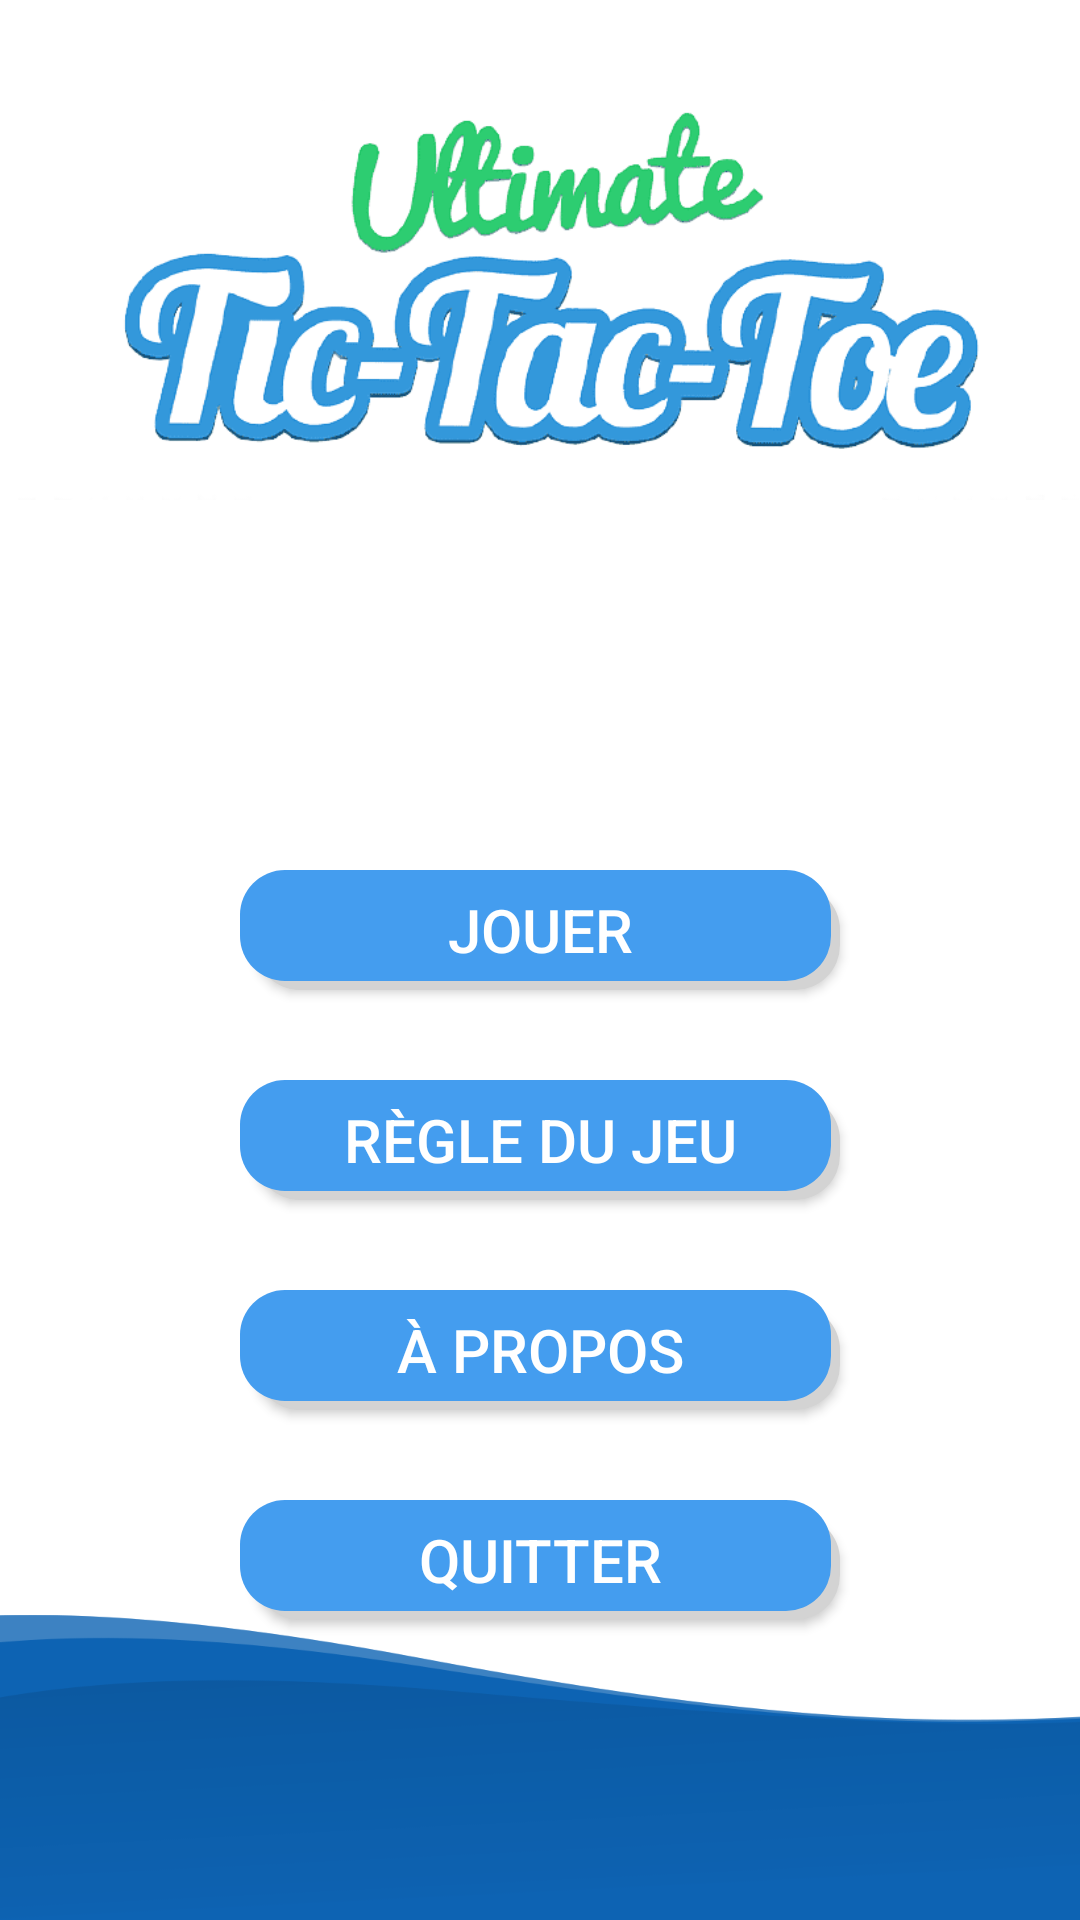

Reconstruct the res/layout file that produces this screen, plus the resources it refers to.
<!-- AndroidManifest.xml: application theme Theme.AppCompat.Light.NoActionBar -->
<!-- res/layout/activity_main.xml -->
<?xml version="1.0" encoding="utf-8"?>
<RelativeLayout
    xmlns:android="http://schemas.android.com/apk/res/android"
    xmlns:app="http://schemas.android.com/apk/res-auto"
    android:layout_width="match_parent"
    android:layout_height="match_parent"
    android:background="@color/white"
    >

    <LinearLayout
        android:layout_width="match_parent"
        android:layout_height="600dp"
        android:orientation="vertical"
        android:id="@+id/gg"
        >



        <ImageView
            android:layout_width="match_parent"
            android:layout_height="200dp"
            android:layout_marginBottom="90dp"
            android:src="@drawable/tictactoe"></ImageView>

        <Button
        android:id="@+id/playButton"
        android:layout_width="200dp"
        android:layout_height="40dp"
        android:layout_gravity="center"
        android:text="JOUER"
        android:textColor="#ffffffff"
        android:textSize="20sp"
        android:background="@drawable/buttonshape"
        android:layout_marginBottom="30dp">
    </Button>

    <Button
        android:id="@+id/rulesButton"
        android:layout_width="200dp"
        android:layout_height="40dp"
        android:layout_gravity="center"
        android:text="RÈGLE DU JEU"
        android:textColor="#ffffffff"
        android:textSize="20sp"
        android:background="@drawable/buttonshape"
        android:shadowColor="#A8A8A8"
        android:layout_marginBottom="30dp">
    </Button>

    <Button
        android:id="@+id/aboutButton"
        android:layout_width="200dp"
        android:layout_height="40dp"
        android:layout_gravity="center"
        android:text="À PROPOS"
        android:textColor="#ffffffff"
        android:textSize="20sp"
        android:background="@drawable/buttonshape"
        android:shadowColor="#A8A8A8"
        android:layout_marginBottom="30dp">
    </Button>

    <Button
        android:id="@+id/quitButton"
        android:layout_width="200dp"
        android:layout_height="40dp"
        android:layout_gravity="center"
        android:text="QUITTER"
        android:textColor="#ffffffff"
        android:textSize="20sp"
        android:background="@drawable/buttonshape"
        android:layout_marginBottom="30dp">
    </Button>

        <ImageView
            android:id="@+id/soundImage"
            android:layout_width="match_parent"
            android:layout_height="wrap_content"
            app:srcCompat="@drawable/sound" />

        <ImageView
            android:id="@+id/muteImage"
            android:layout_width="match_parent"
            android:layout_height="wrap_content"
            android:src="@drawable/mutesound"
            >

        </ImageView>



    </LinearLayout>


    <ImageView
        android:layout_width="wrap_content"
        android:layout_height="wrap_content"
        android:layout_alignParentBottom="true"
        android:layout_marginBottom="-216dp"
        android:src="@drawable/footer"
        >

    </ImageView>


</RelativeLayout>
<!-- resources referenced by this layout -->
<resources>
  <!-- drawable buttonshape (drawable) -->
  <?xml version="1.0" encoding="utf-8"?>
  <layer-list xmlns:android="http://schemas.android.com/apk/res/android">
      
      <item android:left="5dp" android:top="5dp">
          <shape>
              <solid android:color="#D3D3D3" />
              <corners android:radius="15dp" />
          </shape>
      </item>
      
      <item android:bottom="3dp" android:right="3dp">
          <shape>
              <solid android:color="#ff449def" />
              <corners android:radius="15dp" />
          </shape>
      </item>
  </layer-list>
  <!-- drawable footer: png bitmap (drawable, 18630 bytes) -->
  <!-- drawable mutesound: png bitmap (drawable-v24, 16131 bytes) -->
  <!-- drawable sound: jpg bitmap (drawable-v24, 21611 bytes) -->
  <!-- drawable tictactoe: png bitmap (drawable, 70133 bytes) -->
  <!-- not gathered from this repository: default colours our renderer supplied (Android Studio template values) -->
  <color name="white">#FFFFFFFF</color>
</resources>
